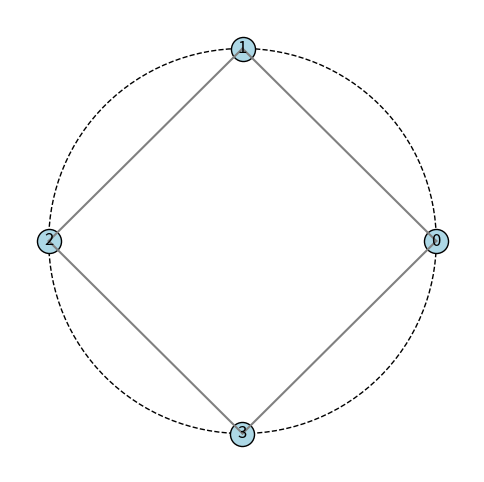
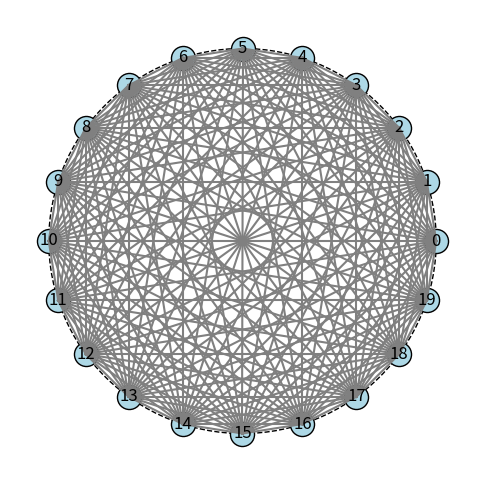
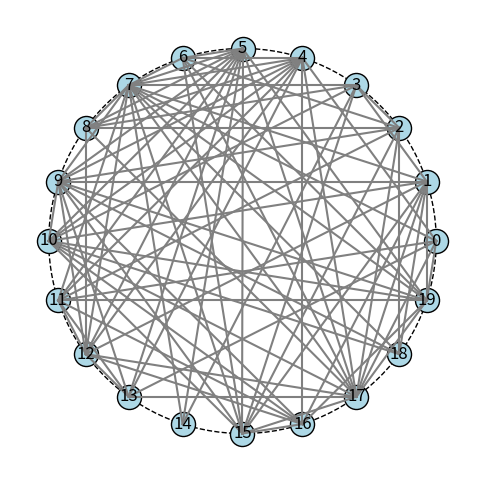

Reproduce these figures in Python, in order.
import random
import matplotlib.pyplot as plt
import numpy as np
import networkx as nx


class SimpleGraph:
    def __init__(self, adjacency_matrix=None):
        self.graph = nx.Graph()
        if adjacency_matrix is not None:
            self.num_vertices = len(adjacency_matrix)
            for i in range(self.num_vertices):
                self.graph.add_node(i)
            for i in range(self.num_vertices):
                for j in range(i + 1, self.num_vertices):
                    if adjacency_matrix[i][j] == 1:
                        self.graph.add_edge(i, j)
        else:
            self.num_vertices = 0

    @staticmethod
    def from_adjacency_matrix(matrix):
        return SimpleGraph(matrix)

    @staticmethod
    def from_adjacency_list(adj_list):
        graph = SimpleGraph()
        for node, neighbors in adj_list.items():
            for neighbor in neighbors:
                graph.graph.add_edge(node, neighbor)
        graph.num_vertices = len(graph.graph.nodes)
        return graph

    @staticmethod
    def from_incidence_matrix(inc_matrix):
        graph = SimpleGraph()
        num_vertices = len(inc_matrix)
        num_edges = len(inc_matrix[0]) if num_vertices > 0 else 0

        for col in range(num_edges):
            vertices = [row for row in range(num_vertices) if inc_matrix[row][col] == 1]
            if len(vertices) == 2:
                u, v = vertices
                graph.graph.add_edge(u, v)
        graph.num_vertices = len(graph.graph.nodes)
        return graph

    def to_adjacency_matrix(self):
        matrix = np.zeros((self.num_vertices, self.num_vertices), dtype=int)
        for i, j in self.graph.edges:
            matrix[i][j] = 1
            matrix[j][i] = 1
        return matrix.tolist()

    def to_incidence_matrix(self):
        edges = list(self.graph.edges)
        incidence_matrix = np.zeros((self.num_vertices, len(edges)), dtype=int)
        for col, (i, j) in enumerate(edges):
            incidence_matrix[i][col] = 1
            incidence_matrix[j][col] = 1
        return incidence_matrix.tolist()

    def to_adjacency_list(self):
        return {node: list(neighbors) for node, neighbors in self.graph.adjacency()}

    # def visualize(self):
    #     pos = nx.circular_layout(self.graph)
    #     nx.draw(self.graph, pos, with_labels=True, node_color='lightblue', edge_color='gray')
    #     plt.show()

    def visualize(self):
        plt.figure(figsize=(6, 6))
        x0, y0, r = 0, 0, 5
        alpha = 2 * np.pi / self.num_vertices
        positions = {i: (x0 + r * np.cos(i * alpha), y0 + r * np.sin(i * alpha)) for i in self.graph.nodes}

        circle = plt.Circle((x0, y0), r, color='black', fill=False, linestyle='dashed')
        plt.gca().add_patch(circle)

        for u, v in self.graph.edges:
            x_values = [positions[u][0], positions[v][0]]
            y_values = [positions[u][1], positions[v][1]]
            plt.plot(x_values, y_values, 'gray')

        for i, (x, y) in positions.items():
            plt.scatter(x, y, color='lightblue', edgecolors='black', s=300)
            plt.text(x, y, str(i), fontsize=12, ha='center', va='center')

        plt.axis('off')
        plt.xlim(x0 - r - 1, x0 + r + 1)
        plt.ylim(y0 - r - 1, y0 + r + 1)
        plt.show()

    @staticmethod
    def random_graph_edges(n, l):
        graph = nx.Graph()
        nodes = list(range(n))
        graph.add_nodes_from(nodes)
        edges = set()
        while len(edges) < l:
            u, v = random.sample(nodes, 2)
            if (u, v) not in edges and (v, u) not in edges:
                edges.add((u, v))
        graph.add_edges_from(edges)
        simple_graph = SimpleGraph()
        simple_graph.graph = graph
        simple_graph.num_vertices = n
        return simple_graph

    @staticmethod
    def random_graph_probability(n, p):
        graph = nx.Graph()
        nodes = list(range(n))
        graph.add_nodes_from(nodes)
        for i in range(n):
            for j in range(i + 1, n):
                if random.random() < p:
                    graph.add_edge(i, j)
        simple_graph = SimpleGraph()
        simple_graph.graph = graph
        simple_graph.num_vertices = n
        return simple_graph


def test_graph():
    print("Testing SimpleGraph class...")

    adjacency_matrix = [
        [0, 1, 0, 1],
        [1, 0, 1, 0],
        [0, 1, 0, 1],
        [1, 0, 1, 0]
    ]

    graph = SimpleGraph.from_adjacency_matrix(adjacency_matrix)
    print("Adjacency List:", graph.to_adjacency_list())
    print("Incidence Matrix:", graph.to_incidence_matrix())
    print("Adjacency Matrix:", graph.to_adjacency_matrix())
    graph.visualize()

    adjacency_list = {
        0: [1, 3],
        1: [0, 2],
        2: [1, 3],
        3: [0, 2]
    }
    graph_from_list = SimpleGraph.from_adjacency_list(adjacency_list)
    print("Adjacency Matrix from List:", graph_from_list.to_adjacency_matrix())
    graph_from_list.visualize()

    incidence_matrix = [
        [1, 0, 0, 1],
        [1, 1, 0, 0],
        [0, 1, 1, 0],
        [0, 0, 1, 1]
    ]
    graph_from_inc = SimpleGraph.from_incidence_matrix(incidence_matrix)
    print("Adjacency Matrix from Incidence Matrix:", graph_from_inc.to_adjacency_matrix())
    graph_from_inc.visualize()

    print("Generating random graph G(n, l)...")
    rand_graph_edges = SimpleGraph.random_graph_edges(20, 190)
    rand_graph_edges.visualize()

    print("Generating random graph G(n, p)...")
    rand_graph_prob = SimpleGraph.random_graph_probability(20, 0.5)
    rand_graph_prob.visualize()


if __name__ == "__main__":
    test_graph()
